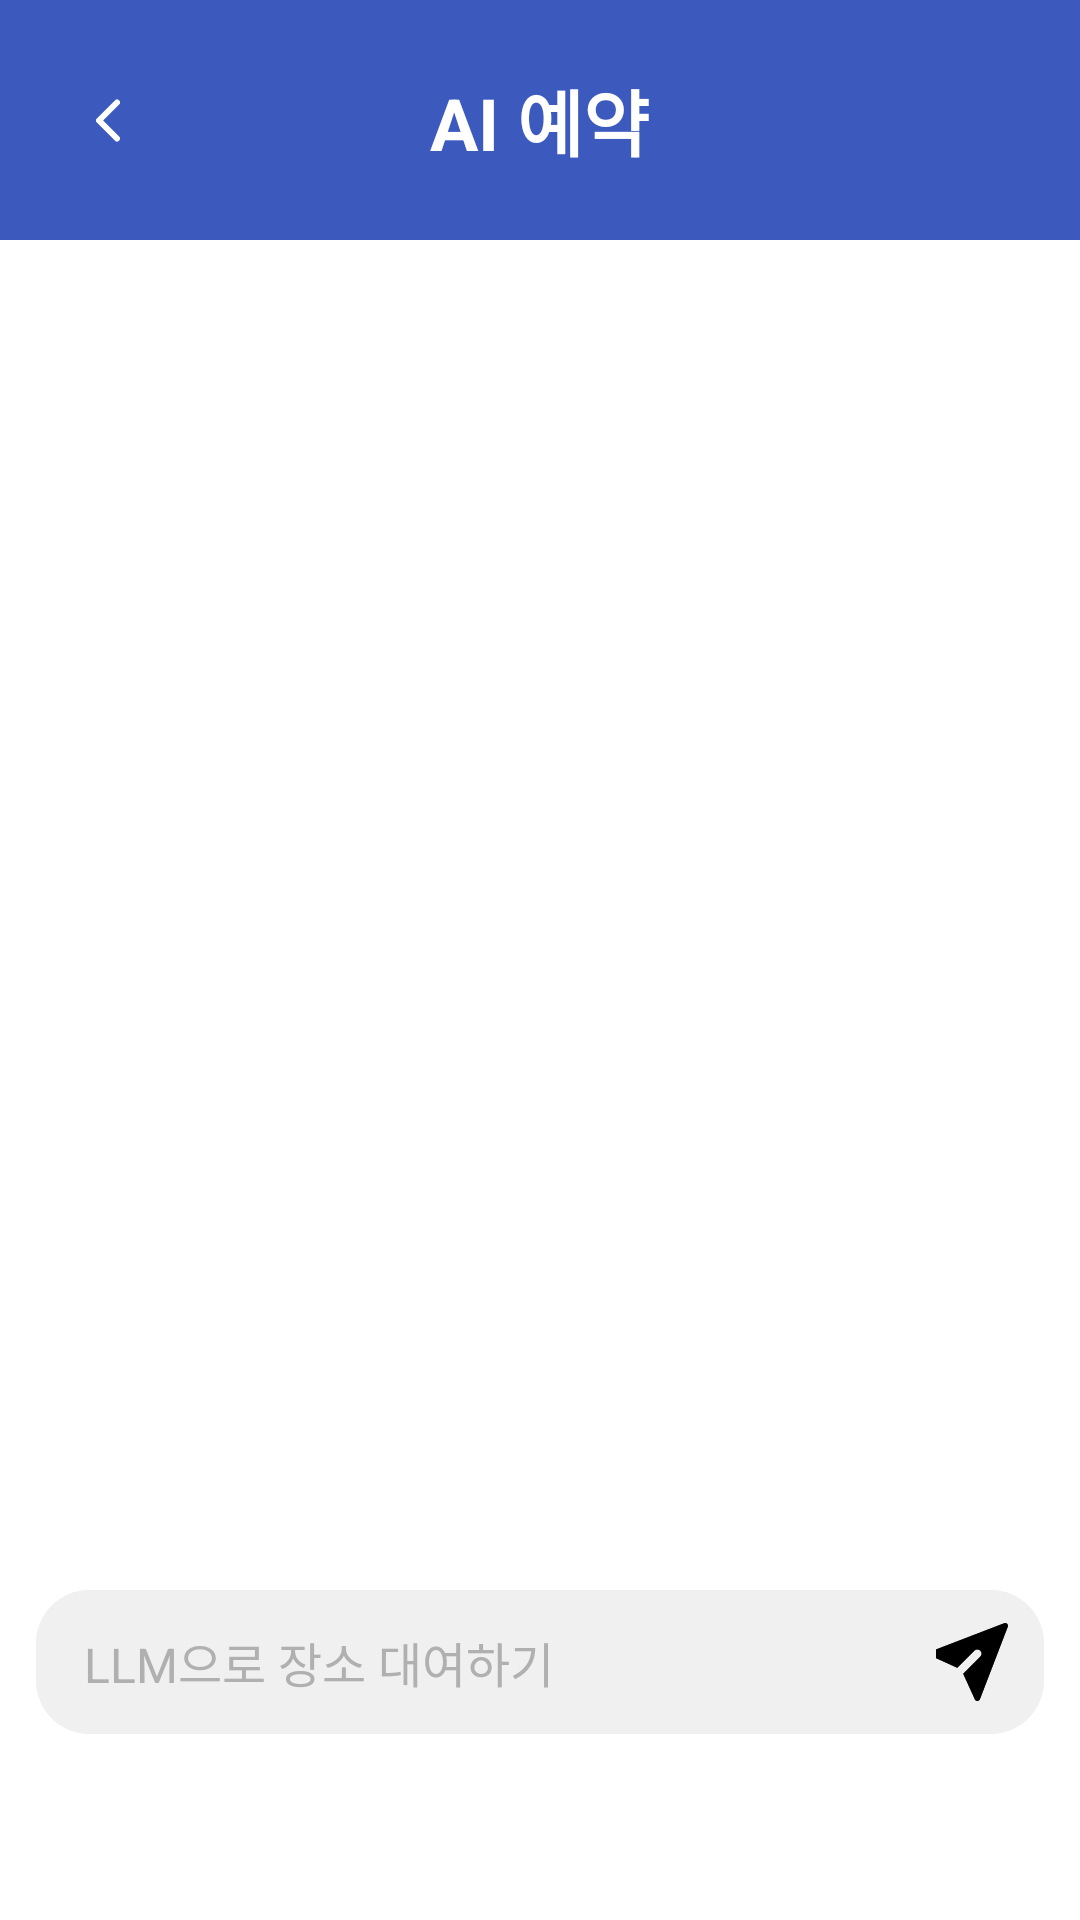

This screen was rendered from an Android layout file. Write that file and the resources it references.
<!-- AndroidManifest.xml: application theme Theme.Pick_Dream -->
<!-- res/layout/fragment_llm.xml -->
<?xml version="1.0" encoding="utf-8"?>
<LinearLayout
    xmlns:android="http://schemas.android.com/apk/res/android"
    android:orientation="vertical"
    android:layout_width="match_parent"
    android:layout_height="match_parent"
    android:background="@android:color/white">

    
    <FrameLayout
        android:layout_width="match_parent"
        android:layout_height="80dp"
        android:background="#3C5ABD">

        <ImageButton
            android:id="@+id/btn_back"
            android:layout_width="40dp"
            android:layout_height="40dp"
            android:layout_gravity="start|center_vertical"
            android:background="@android:color/transparent"
            android:src="@drawable/ic_arrow_back"
            android:contentDescription="뒤로가기"
            android:layout_marginStart="16dp"/>

        <TextView
            android:id="@+id/toolbar_title"
            android:layout_width="wrap_content"
            android:layout_height="wrap_content"
            android:layout_gravity="center"
            android:text="AI 예약"
            android:textColor="@android:color/white"
            android:textSize="24sp"
            android:textStyle="bold"/>
    </FrameLayout>

    
    <androidx.recyclerview.widget.RecyclerView
        android:id="@+id/recyclerView"
        android:layout_width="match_parent"
        android:layout_height="0dp"
        android:layout_weight="1"
        android:overScrollMode="never"
        android:scrollbars="none"
        android:background="@android:color/white"
        android:paddingTop="12dp"
        android:paddingBottom="12dp"
        android:clipToPadding="false" />

    
    <HorizontalScrollView
        android:id="@+id/suggestionScroll"
        android:layout_width="match_parent"
        android:layout_height="wrap_content"
        android:background="@android:color/transparent"
        android:overScrollMode="never"
        android:scrollbars="none"
        android:paddingTop="5dp"
        android:paddingBottom="5dp">

        <LinearLayout
            android:id="@+id/layoutSuggestions"
            android:layout_width="wrap_content"
            android:layout_height="wrap_content"
            android:orientation="horizontal"
            android:paddingStart="15dp"
            android:paddingEnd="8dp"
            android:gravity="center_vertical" />
    </HorizontalScrollView>

    
    <LinearLayout
        android:layout_width="match_parent"
        android:layout_height="wrap_content"
        android:orientation="horizontal"
        android:padding="12dp"
        android:background="@android:color/white"
        android:layout_marginBottom="50dp">

        <FrameLayout
            android:layout_width="0dp"
            android:layout_height="48dp"
            android:layout_weight="1"
            android:background="@drawable/bg_edittext_gray">

            <EditText
                android:id="@+id/editTextMessage"
                android:layout_width="match_parent"
                android:layout_height="48dp"
                android:background="@drawable/bg_edittext_gray"
                android:hint="LLM으로 장소 대여하기"
                android:textSize="16sp"
                android:paddingStart="16dp"
                android:paddingEnd="48dp"
                android:inputType="text"
                android:imeOptions="actionSend"
                android:singleLine="true"
                android:textColor="@android:color/black"
                android:textColorHint="#B0B0B0" />


            <ImageButton
                android:id="@+id/buttonSend"
                android:layout_width="36dp"
                android:layout_height="36dp"
                android:layout_gravity="end|center_vertical"
                android:background="@android:color/transparent"
                android:src="@drawable/ic_send"
                android:contentDescription="보내기"
                android:paddingEnd="20dp"
                android:padding="6dp"/>
        </FrameLayout>
    </LinearLayout>
</LinearLayout>
<!-- resources referenced by this layout -->
<resources>
  <!-- drawable bg_edittext_gray (drawable) -->
  <shape xmlns:android="http://schemas.android.com/apk/res/android">
      <solid android:color="#F0F0F0"/>
      <corners android:radius="18dp"/>
  </shape>
  <!-- drawable ic_arrow_back (drawable) -->
  <vector xmlns:android="http://schemas.android.com/apk/res/android"
      android:width="8dp"
      android:height="15dp"
      android:viewportWidth="8"
      android:viewportHeight="15">
    <path
        android:pathData="M7,13.5L1,7.5L7,1.5"
        android:strokeLineJoin="round"
        android:strokeWidth="2"
        android:fillColor="#00000000"
        android:strokeColor="#ffffff"
        android:strokeLineCap="round"/>
  </vector>
  <!-- drawable ic_send: vector/xml drawable (drawable, 2293 chars, omitted) -->
  <style name="Theme.Pick_Dream" parent="Theme.MaterialComponents.DayNight.DarkActionBar">
          <item name="windowActionBar">false</item>
          <item name="windowNoTitle">true</item>
  
          <item name="android:windowTranslucentStatus">true</item>
          <item name="android:windowDrawsSystemBarBackgrounds">true</item>
          <item name="android:statusBarColor">@android:color/transparent</item>
  
          <item name="colorPrimary">@color/purple_500</item>
          <item name="colorPrimaryVariant">@color/purple_700</item>
          <item name="colorOnPrimary">@color/white</item>
          <item name="colorSecondary">@color/teal_200</item>
          <item name="colorSecondaryVariant">@color/teal_700</item>
          <item name="colorOnSecondary">@color/black</item>
      </style>
  <color name="purple_500">#3C5ABD</color>
  <color name="purple_700">#FF3700B3</color>
  <color name="white">#FFFFFF</color>
  <color name="teal_200">#6391EE</color>
  <color name="teal_700">#FF018786</color>
  <color name="black">#000000</color>
</resources>
